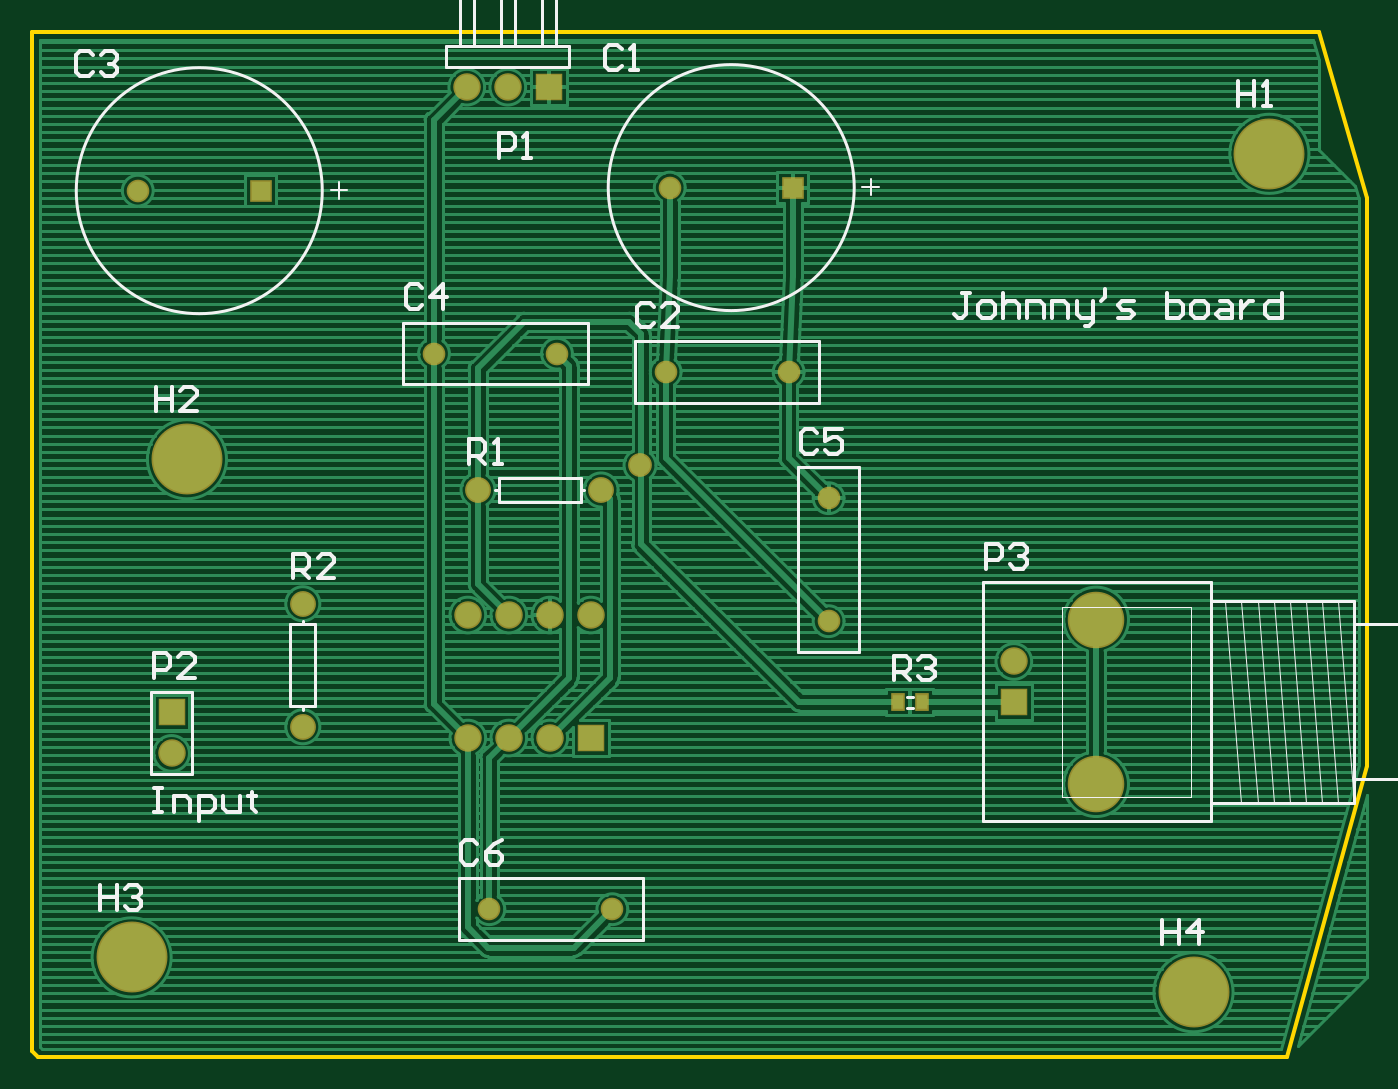
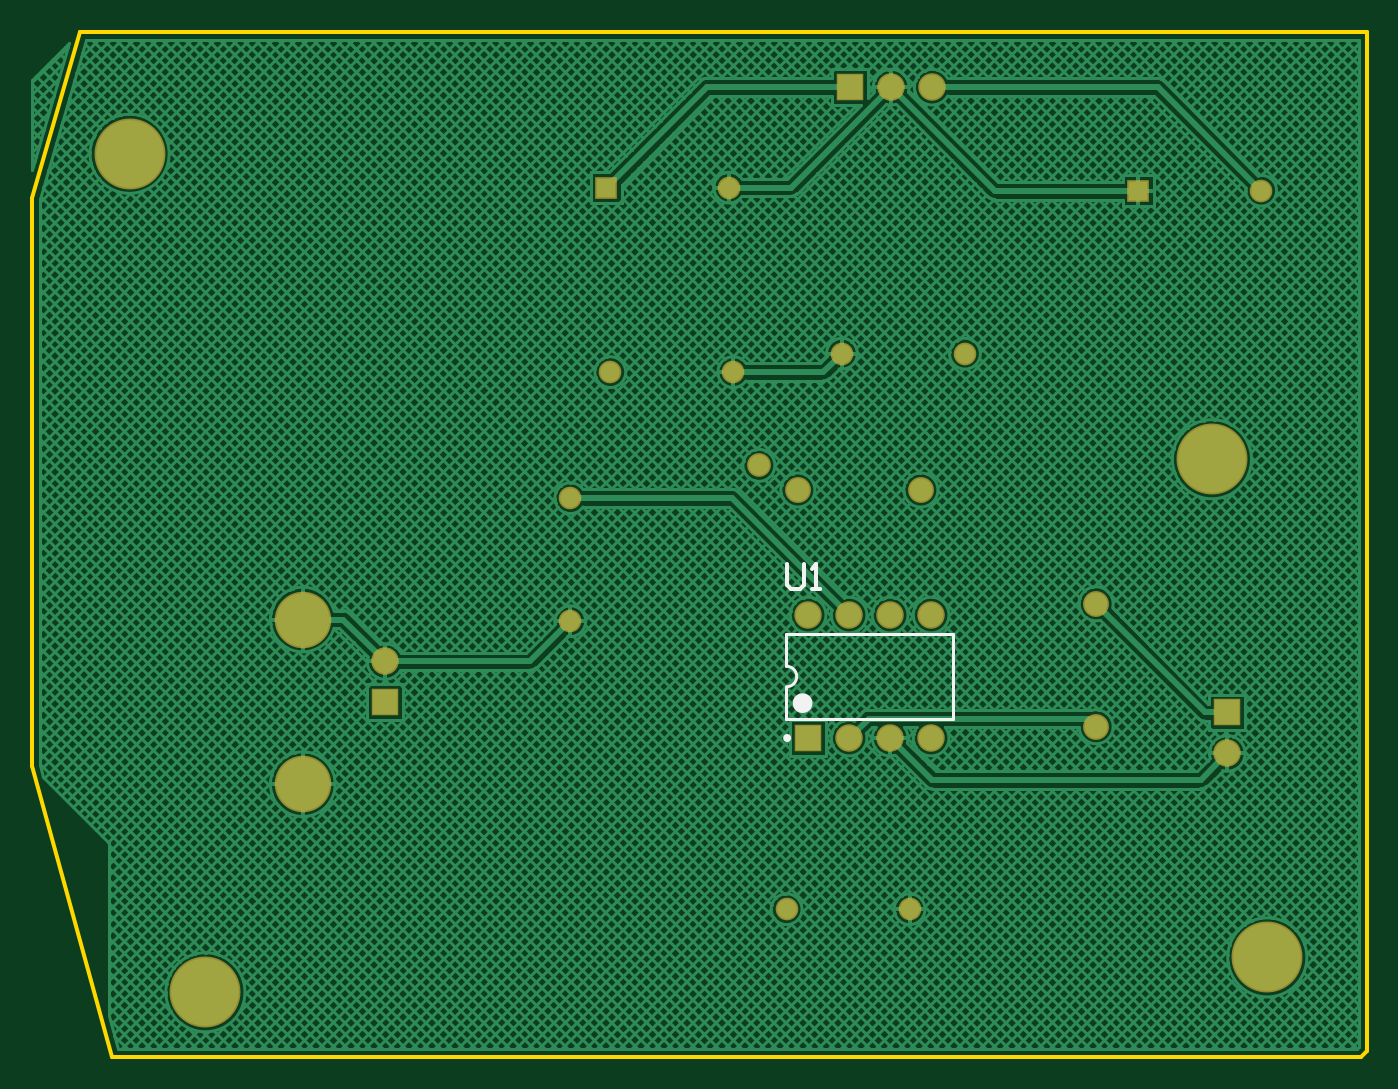
Circuit board: 8 layer files. Board 82.7 x 63.5 mm.
- bottom_copper: PCB2.GBL (50404 bytes)
- bottom_silk: PCB2.GBO (713 bytes)
- bottom_mask: PCB2.GBS (1186 bytes)
- outline: PCB2.GKO (361 bytes)
- top_copper: PCB2.GTL (32014 bytes)
- top_silk: PCB2.GTO (8288 bytes)
- paste: PCB2.GTP (223 bytes)
- top_mask: PCB2.GTS (1256 bytes)

=== bottom_copper: PCB2.GBL (50404 bytes, source omitted) ===
=== bottom_silk: PCB2.GBO ===
G04*
G04 #@! TF.GenerationSoftware,Altium Limited,Altium Designer,20.0.9 (164)*
G04*
G04 Layer_Color=32896*
%FSLAX25Y25*%
%MOIN*%
G70*
G01*
G75*
%ADD10C,0.00787*%
%ADD13C,0.01000*%
%ADD37C,0.02362*%
%ADD38C,0.00984*%
D10*
X140776Y94500D02*
G03*
X140776Y89500I0J-2500D01*
G01*
X100224Y81567D02*
Y102433D01*
X140776Y94500D02*
Y102433D01*
Y81567D02*
Y89500D01*
X100224Y102433D02*
X140776D01*
X100224Y81567D02*
X140776D01*
D13*
X140583Y119348D02*
Y114350D01*
X139583Y113350D01*
X137584D01*
X136584Y114350D01*
Y119348D01*
X134585Y113350D02*
X132586D01*
X133585D01*
Y119348D01*
X134585Y118348D01*
D37*
X138020Y85504D02*
G03*
X138020Y85504I-1181J0D01*
G01*
D38*
X141110Y77000D02*
G03*
X141110Y77000I-492J0D01*
G01*
M02*

=== bottom_mask: PCB2.GBS ===
G04*
G04 #@! TF.GenerationSoftware,Altium Limited,Altium Designer,20.0.9 (164)*
G04*
G04 Layer_Color=16711935*
%FSLAX25Y25*%
%MOIN*%
G70*
G01*
G75*
%ADD17C,0.05524*%
%ADD18R,0.05524X0.05524*%
%ADD19C,0.06706*%
%ADD20R,0.06706X0.06706*%
%ADD21R,0.06706X0.06706*%
%ADD22C,0.17300*%
%ADD23C,0.06312*%
%ADD24C,0.13792*%
%ADD25C,0.05800*%
D17*
X154750Y211250D02*
D03*
X25000Y210500D02*
D03*
X97250Y170750D02*
D03*
X127250D02*
D03*
X183750Y166250D02*
D03*
X153750D02*
D03*
X193500Y135500D02*
D03*
Y105500D02*
D03*
X140750Y35250D02*
D03*
X110750D02*
D03*
D18*
X184750Y211250D02*
D03*
X55000Y210500D02*
D03*
D19*
X105250Y235750D02*
D03*
X115250D02*
D03*
X105500Y107000D02*
D03*
X115500D02*
D03*
X125500D02*
D03*
X135500D02*
D03*
X105500Y77000D02*
D03*
X115500D02*
D03*
X125500D02*
D03*
X33250Y73250D02*
D03*
X238671Y95671D02*
D03*
D20*
X125250Y235750D02*
D03*
X238671Y85829D02*
D03*
D21*
X135500Y77000D02*
D03*
X33250Y83250D02*
D03*
D22*
X37000Y145000D02*
D03*
X301000Y219500D02*
D03*
X23500Y23500D02*
D03*
X282500Y15000D02*
D03*
D23*
X108000Y137500D02*
D03*
X138000D02*
D03*
X65250Y79750D02*
D03*
Y109750D02*
D03*
D24*
X258750Y65750D02*
D03*
Y105907D02*
D03*
D25*
X147500Y143500D02*
D03*
M02*

=== outline: PCB2.GKO ===
G04*
G04 #@! TF.GenerationSoftware,Altium Limited,Altium Designer,20.0.9 (164)*
G04*
G04 Layer_Color=16711935*
%FSLAX25Y25*%
%MOIN*%
G70*
G01*
G75*
%ADD13C,0.01000*%
D13*
X-750Y750D02*
Y249250D01*
X29750D01*
X313050D02*
X324750Y208750D01*
X29750Y249250D02*
X313050D01*
X305250Y-750D02*
X324750Y70250D01*
Y208750D01*
X-750Y750D02*
X750Y-750D01*
X305250D01*
M02*

=== top_copper: PCB2.GTL (32014 bytes, source omitted) ===
=== top_silk: PCB2.GTO (8288 bytes, source omitted) ===
=== paste: PCB2.GTP ===
G04*
G04 #@! TF.GenerationSoftware,Altium Limited,Altium Designer,20.0.9 (164)*
G04*
G04 Layer_Color=8421504*
%FSLAX25Y25*%
%MOIN*%
G70*
G01*
G75*
%ADD15R,0.02756X0.03543*%
D15*
X210344Y85750D02*
D03*
X216250D02*
D03*
M02*

=== top_mask: PCB2.GTS ===
G04*
G04 #@! TF.GenerationSoftware,Altium Limited,Altium Designer,20.0.9 (164)*
G04*
G04 Layer_Color=8388736*
%FSLAX25Y25*%
%MOIN*%
G70*
G01*
G75*
%ADD16R,0.03556X0.04343*%
%ADD17C,0.05524*%
%ADD18R,0.05524X0.05524*%
%ADD19C,0.06706*%
%ADD20R,0.06706X0.06706*%
%ADD21R,0.06706X0.06706*%
%ADD22C,0.17300*%
%ADD23C,0.06312*%
%ADD24C,0.13792*%
%ADD25C,0.05800*%
D16*
X210344Y85750D02*
D03*
X216250D02*
D03*
D17*
X154750Y211250D02*
D03*
X25000Y210500D02*
D03*
X97250Y170750D02*
D03*
X127250D02*
D03*
X183750Y166250D02*
D03*
X153750D02*
D03*
X193500Y135500D02*
D03*
Y105500D02*
D03*
X140750Y35250D02*
D03*
X110750D02*
D03*
D18*
X184750Y211250D02*
D03*
X55000Y210500D02*
D03*
D19*
X105250Y235750D02*
D03*
X115250D02*
D03*
X105500Y107000D02*
D03*
X115500D02*
D03*
X125500D02*
D03*
X135500D02*
D03*
X105500Y77000D02*
D03*
X115500D02*
D03*
X125500D02*
D03*
X33250Y73250D02*
D03*
X238671Y95671D02*
D03*
D20*
X125250Y235750D02*
D03*
X238671Y85829D02*
D03*
D21*
X135500Y77000D02*
D03*
X33250Y83250D02*
D03*
D22*
X37000Y145000D02*
D03*
X301000Y219500D02*
D03*
X23500Y23500D02*
D03*
X282500Y15000D02*
D03*
D23*
X108000Y137500D02*
D03*
X138000D02*
D03*
X65250Y79750D02*
D03*
Y109750D02*
D03*
D24*
X258750Y65750D02*
D03*
Y105907D02*
D03*
D25*
X147500Y143500D02*
D03*
M02*

